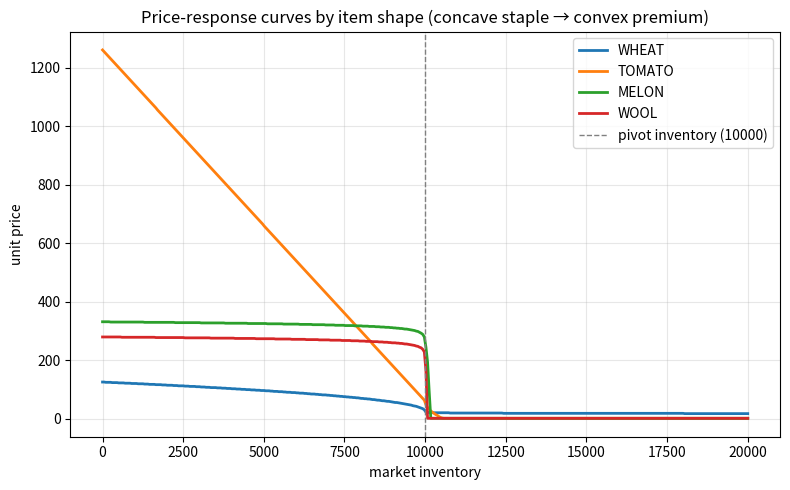

The script that saved this image:
"""GiovanniCR episode 91533875 player 0: distilled trajectory with the tested c17/c27 controller."""
import base64
import copy
import json
import zlib

_TRACE = json.loads(zlib.decompress(base64.b85decode(
    'c-rk<O>bODj{Gk=*TGdKf9*|e*Nlx(w+vaH!fZomG_W&RU@?2>-P>aR``VJ~>oFJ%lKCXt-KSQ|rC0efnVDoT82tJF&i?W1Z~y%JZ)gAZ^Vx@sj~~x&7ia(Z>wo{p|9t+%=O6$1>u>+{_y7I;^Ur7R-d}G%|116Bhfja|<>IIJKVDp(EzaItZO;}<^XrfAHk%J;i}T$-eB5l_e*X3L-R9!vZ1H^Z>mN6lS3e#7`os0r+fQ$9j{o5HUyGBsc>m@vpFSLY|Neb`KHF|S-rNmz|HH#OAN|>We8;cveaFKfPQT@+tLvM0cMm=MWWVR(PwDqO3{!pf51-y&zWwF%|K5E1vLNKalTYfSzr1*}*-sLkqK8j@S%s75fBuJ`ZuTqde9xbbje>p6=?72N`r>AD?LGg^MKD44AHegndxPDV9zFNrLu_6qn+!efF!aLG+Alaf4w${Zp!T`@r}+~iFQk3^$E!~d6AtDhTtI)G4~A!_qq2TSqx0vXwSN0k%g#e*{ger5te-S5m37?xEtrn`7pOh%U~ki3)t+akcZfBx*Kb+F?jf6tfkvRr#$X$`{~_@><mZIfL1<}jt}ZV(Z*G41)8_i-{pI_AzZ<5#Pg1vk;o3sOAP?Bxa;brWZw&_;%uaIHyS+PdfhwE7eqj9ZCx86OSM(>RXX3}r<(JUyXs6sqWH<seG1`mURQ$B}LgJIhcmHjiwWu9sCLTJS8u-G?+vHg@d5_NRaJUpJ0|n<l9J?|?|1QB}jQ`wBQ+UYl{DZ;M1STKPQe}Wse?MgeM^RJZtL+3AhH#i*GXi;j!Lm6M91f60mW89#Oi|$(`x&x-tIiO3D4wA5ZSi~g+v-(!a_60*n9IqpKi*tlY=78XU;piFu`XVQlOKj(ileT_r@1J*SLQA}JzA;mn@FM90sxieD^<TY?BMLNhG(Q5R!y(p);$5@K6(+4cmV@@W@iX2BEmZ3SW@wj4(3sM-eF)a{yoUe^jr_k39<gd1QTpsw)Ws~0jT02C!kyB>igp%V;<7;3tAB`ITNSp(m(G0QQ>lL@X3g<IA#++7eh2Bkp5!57uSC+Twq`_$u&_19TF}McqmAuRf6Pch%F80;egl7`6(7b54rcFlV1GrX&iyu>~}tg*YX`mc)q`tl?Blwa+?m7S4m2RRo?mgzq)rP_sctHxEAI+<R(4(Kkw0%>XFj)`d?+7g9hY)e1tdzi^J1L@i?B^ML-eeBlru19p*a@@v-eO!iFLOz9p)Y9UsCT8z7oy^&PCQaJVn`SJM3ty-hTI><C!LK}8+`=}v^=EGIBFJMi}XpZgc#{8L)NGuTr$Bj616wIBQKzEVtKoyQauUmbkS*X0`=$0IR-G6N2g2`7CRVu(kRzy1>02ZjJKSYy=0gTQk*{?Xx_AV;R|1?UN+N0|C;W!{+|lW;xkW3VBF4|;oj^&zkW;$9sB$*Zf&hm#td;OkxV_xbjEdltKP7HmLYO`_1%$Q<<UiJ5~#cS(5=x_{2z*z_lpkmc}LgNjW&iv%s(i)BEqNy0#ttJ0>73XuRV?GZEJCGh2L&n)StQ7X(*_{^#Zg53S_8e5{4Mv)UZYqCpU>x9Z~+GhbXRC0!A0DPnVG%L)5zE>qi3>m2o5rOJ9-~E`&rv&bwGds>}*dxDUUDLy#&cFh*Ejo@`U|y$}1v*r6<eOTYL82CK&6qt6<{0n33N4LnJ45-V2s*W2=`B<%Isx_^d>^#vjp`o&7L~DCU;@7LoN##*5;8zPBe;=;7j+nxBv`fc4o%|#I+Z;VC(a=@44d@V$b(wplyjd7j4~;dAPBB~@MLv}JCZP6SW$bjYtUo&4)+cjK76R~jWOR3`S|GLog6gS7vS5)Yovn1GNgDhTVC2NKAjgMK2BgC0-2Fv(*lPoBU8#epfY#_abUTC$Z<fmas#TB?(<5a%;CPabJVG*b-wQS{N7Kj?(wf~2UO>(;Zr7%R4T}D2xMKTSpuLCM_w=%5c05UM#1A9GfGHjn%OvnsK+>U0&7j8JXp7J>J|;k9vp5xXBIN$c?x3{xW;ZYocpd|6&-Ku#H1D09Ps~v%X;`WGxu)n92*bIPlP_?elb`*Y2pjf77owZ(1<{2=br{N!p+o#l9S3OKe|}QemWF;s-8|@_QBp7Le!kz(2IZ%+i{VZ2oFPq8tySp&JA|KeMO<MU-U#S{_@$8kN@NQ%fEcV{EgSYY^P0H9{tL3c(_N;!hy)S7w~e)J;#iZjAts403>gCCSI#b9YABW7h7da>#W;|fU4*s9KdNQa6_V)FFvp<6q1SAlEb@>c;+c5f-}$NWmL>TUB-h!7tE!R)BvUt#s?s&Q7L{Uyzej*7DM)C%eY*S&}dt4x&IE}sS$e|uu<3)pco=DL9-5nis5-M9GIXXYb9lDY{CIl&WX9$7CK9!$7Ad4sXdw>jvvj!pK(NFX!bL3<;nL?lx=1z1zQAaH}ie%+$n`wzKAihUO35w1A}pJh%wtF3?YzBWykvg5;*hp0Li9mK?a3=Xb4Z=k-XBrF&MnhAn%q1*rRCc`XPjJkoEq1+_h0?yM1RH*7<epj<>k&#mv@evQoo`;ie+KsepHo6BA##7d8T6X{xPn5$7XeZf#vy?k^vLf)^0bcl$cP^>j*h0MV*~HLI?H-4bB*P==oLFqjFq2Gae3D-@m#z&}PWOV?*I6BUVO_)dU$jr?jqesvg6nHXcT$V5OAZx%wpIT+4EO$v;NoO-8CT%z*ezr4V1&1=Guc;Rv+6w)M6d3UHeA~8#5#<JzN*%i?8AZ84v7$qsl079N#ei5Q9N<5tm>52V=Zwrwv8A$|3>3);=*aUv1XhR&Y<tx41Vg}16$;Qbi!9+1vK%A+jwMK_B_kmnm#__-18v$S4$`LML**?=bc&`9q)6k5hq+rt!wHu9gS7O(rELyM<;7x9mGEa1Wyb!!0`%ZPs6g`PThC2Nk2?5J-My9+*xMG=0K<EEcDzk5H36{cRAb<CKf)OQ`j|uf@;NM8RPNXP9ypDn<T50HcgNDklr5vKuMBmU*GWc6|WOD;+QS~PP6&PB8Zm{w@5rl09R>g4SNh$nNm=|SKPv9-O>#m2c2Rk?k@V^2AKc&>i>Z0WuA7;09ZF6Re_8PFOqU35w6PA{E5p2|!iYqKaGYiL^d?L+JVLh|ejrWm=b;R4<4(#yPyXrh!IzU<Y<ld^yP>6Tsb_1i#^rU?vRKOE;!FJY?2SO=V$>1#xF^>*41Ev!x7PkRvvG6)yPZ`oZB5u<dCU%kxVpVh=jkUo-_@^DjS2_`x9>2QnC_q2^#v<N`<wBIH^TN<;f%6aYfJh{ghsgGCkC%Am{>xGip<mr90+)n?&%+Ko4KDd*R4GA{Rx8kQ9=*OmVdg$n(2o`pWaKobfM?Oi(2f<`O$0{JVcY-R=|<ENNpQzi>z2JbymH`~mP>^b1ev~)@Jc*?L~Gn@ospmc^C)1PB+Qo380d`Ik0<0(KoXNs67?y<yo^k5Ti@=s^ua>)53!0&Z#iOjn7jp|C?21W6&)hG0&@bhvZl3OH8wcq*e}u4+7Mn#=FH=HR71(4t9j~$xYtBaii|{n&La8_k#=#khIu?EBx3fzH@!DVqEbmg%B5&zg$r8)03*4iw#Z*D^}Vcwtqaa*442W$Qx~IXe-I=&eqRrA?g;e0HudQ1P6)m_76N{#L|J`{l_qmEU+UM@Zyh<0bbWnK`AGfg@zcv+N0Ek>ZX?jc=p1o3*QR#jXjoYaB1n2hOkk@5)WZ@K$Woov%$R&Cd%=d0k%ZPj%5YBy3570<6<R|W#G-7TOSGX##Y1JGO@i{8$*_V^c<%zO(tf6KO7j|ZbQafAtGU7-Y9NH@PpSU})iu=?sn<QGgkDrUA(Vyr%IU4&VFSOxE!kM%TCMbJh>Y1cmg{`lZycG%w0dBsfa^5cI{%6SD!F2RzQ_th>y3hZKYKZ*-H-ct;06T+g9+$dXyLL2i6WW0^;8{R?4TL1s~38$`wf7L<?!3Mwz|f~<m$`Ge=Y5d<6876ExE|%_7jt&Y!Ft}src8Ap`2!SMjVzA0g0d*QyVjC5aR*;e$D}88g=d0Oo)dVejA<IID;?Gw<Hrg89x=g2Z+BPP@M5-jecSPjHPkd;?=1hO!+6=v*43t?=)mS#mEwecna3y4e!+DUB}LAN<9!!iaimeRHVU3(EjEC`LQ9(DTJknbS&={TlvhnpVdJUVWBAPSuFHzO<=FScP_XgS6Q45eqRAS>qa>I`upJY&d1q}^NH(HS*yd*O;@*S)Z7tjY>l{_rX8I)e6EmJ)@lZ^Se88u5_@xm>8ZLfo*>PKPKu<nbX%7S5gW6b+&P){BG5~#8N>Rvv&*by;9N81#9{|2<wnZ8j*H+(SV1PMA=4uRI_rMwp<8Z$S!CZT%*UVrA0Q_ggo(+~k<27j7X#;I6a7VcNUDyO&}g&RGoDhDv3wmGOy8>MMA1aL#`?rro7++kGCVJPAsgO=i514(`@c4q1Q^^5jIw2>)QzN}e6DbK6RwF0pLJS)rQ|K#Tnj6Uht{-est)Z9h;W|0fR6A$U&VY+#yU1pw@tUSl&Gw2ORQXhwpNa3UzCE^<IL^y9E8Nr3{m#gx0uaM>aQP1q>qpY9>cMPk?`96mr&px{?&7#18%|5h{E~Q(dXY|HR13~GCIL%6F`EmA!V)g=;9ey_BNIFNA=WpLMBr$v(?goyr3=)4ij$QF&908<pb(qltdidfQ%%}NvsCFS5}F~6Fdp^7pYUWkWrzL0m@wB=%!#t?c#x`(3>`VVCR8QELV&F9kpONPmgWV-Dr$jQPIhfstM5!&Gw;49CckFh9bgZ!E@L*q1WyW5%<gjD1?Hn%0VP^9kZU91X_!9pw-N?lel0|02s%U3$81jpFsIp!{{kO=jE8BfS@MjJW^Dcv_80Yw*X@i+4MQC2oeJVJo>beF)1*z{RP<$CIh)uI#;_nrC^mLb+cI1ZMS+d2{P=nQt|l34&Ve60xU3v%_1~kX)=RS)$@l2F46IwRSzdZ=68tPYAFhtkLhpz#H!_}a{Nfi9N=l+WI_33)<1Lv&gDXgL3O{`9^77lQ!M{g)Tx4~X1jShU1y+nBybD2y^Q~|Bu_4A^pI+fLY?Rk(F0vi3Yk)`-5sDJyIvlpNRjH|$1>0@B_hz6y2133l9Ga9O3eBM5si@)*a;)j)W-H2kMyD97?2`wmC0fbzK;O%9`+?_iORa6Oof7kgc2x%?+llUTpI8NV}yj6dZ16q$T>638Syg`W?q~s>xc4s9}Ldh2;eBX91yKXyjXHpPSB9_24sVgS!KS1#HOx@->?x={X1WOU6JN1&LOK?kfqo&JTN;L2r(!;4*vO&<?*`B@>p4F&1=j1SbrZRj}v9`kMA~{4@{eU_0-zr2r_f28x^f@NY(D}&9<8{6pN+=R~A_wP6)9+Ku&O+@KcL~kM*F?2)vLiM4rn=REQwOy446O6$?R2nZ;}m09<IGMAp1f(a^pCj>a*oQqI-RcO(e%-2(Du0l*`VJHpSw+hVv1SU6R7Yo`7IJaS0MJSMY+L-ZlB*$crwKTS$4u^8W;ig#N$lcgg=N!LC|M>XhE8tP?wPK8~>mQT=C7ivS=NCrY!G_`!R&qmbFYq(1YYG9x*aAP}l_0lXunFQe^K)mRF&Ar&b9L^BHxHjYFcF}kRMSq;N{|IHv2MwL}yHh&q^-+&OZ=wYC&=izD_XQrpYezF4Dm;|mk`yZ~JuSq0O?j6ra6G6dfmnu?&v53zY5;S<*CH$x(9q-7EkkjtVse@GIXbN?NKs0mVn#j#fMn97Uun2cDX&jEyk=D|fak{kVm5k&uFi+nY}eJ8LMXh-zt5t8#m7RGj9w2!Gy+gWy_*%Kez~aoD3#SX5U&zLF$IkJ8n(nEIe~+<DceZkU#;3a3|Yw}=ab>SCSahd6tW$t(qgXN9?r4~brJZaRMv$z#kPYEPdy@~$+5QG-Y<2DO0~$!m7LK6KT=}XpM9VcMBIiz7${$yS<ySK+>_))CTA1v{=3a=0R~`clebY&WwAq_P)Agipq18NcWY=_P{6aQtxJ%3Epps|`z+0ra=&MmM*z#irnfZ3CuLt!i@@&E)V8LLRusg2&^`c1JanIE;Rx%_XrZeL%`A!tL+iK1uAJ)V==L&F<Hpnv_Yj*R_0r}MJu}!A6p&ed(^W7{0h#mXvjSp+TZwS=>v>TxW{wPNzV`?Vc38^1(y7`qHWQuFwc9V>^kPJvf*y~PxbMIjRXT-7JQ(`PS(Rk;!pk^Ky=k>Nj^>ES(j89l&E?fkKt*h;&;<iuEX}6Ue5Ro?Go+?F-l9-Nk@nfBFcebjCh5|E5Zgj(OqW23=p4_vK=wNy1k595R96BD{OXYIG&2ZngLrNaYrGVC>9VUV#`{9V5K0OACsiyUmuO|<U(Vho3Awm2o-tXHsKI2o6}A36zK|x#`H5fzJBmiXkpo8%!8q^|)EpJOqS5^+C%B}P3&)hD{o>~=m9xfEg5%y&M->B_wMniXm6w(4M}zm7j)W8VJan1Y)dqRnq)cBNfdGq5(ox~ZnHNUJi=Dx`fePhoKnhs7as@TMK>LY@p&0>vCJ2p8rvOvSJq#>bx6LOyxek0lT+4#&IXJRVj>sB`@6Ra9Z=>%KNNhq19i=GS!w=Ka&TkWMM~H}_kUae4$p-|1Bg8WY?`e;TPIu!I=H3Z%dIEdy9dm<w-ovB6cbV*JMdh2T?E~Eoo*wzeQ5M=ft_BsF99IZ%(077^=g=J#we$erWrq<rf`=Ftg;4^VMspjkrNsMDrEt{+7mkR0o5WrkC&uJgs7B75=m&a2NyFP>5%NgL(u@FRO;5T-!GtFUZTh8GGVYj0yZ?&)bQ<02lpbIqk;l&Z51-y&zWwF%&35zYVQKfY(r$Mc>DW-3*I-iUo6Y{>$tb=KX=>e8#==5W8SyWt#)x7n^1-Rp3Q_h{w5I}Ki(wsR4~Fs7gFAgRc5C&##T$?I_P?}@Y!>!At1;;h6Zm|~X{3I)Exx#X6dHHlc=rMzl<-;D8p|wtv8~Yc5Su(o=2K8ckiwT5y7%h+nRf<65gCt`HP&iqWq~4S+C{J=mnbDaXj{GnQ|FmpvKAfjR1#m*tLFmyth%8<y0eC-_lk^qW}K{rdxkW08dTMZ9Dh@KPXM&h17ssL9!x9B1UhO4IwDsnknM^Yd$eX$iq#Q*C3OM>V@j!mbt#7Ku4WTCN1OG2Te|fNT10z-!F{uM+Z=t@*W+tuHSA^x-H!&P-a*d!aU*K$c*Z9QiwzOgDUkB&$dBqcYcVN+a`Z4%Rw1KB&y9&!tQch-gOpc9xF2iKJd;hCLK{sSb+{cvCJ2e0g627-0<T^<o#@J*DhZESd4nsz6^37wi`I{lIw~v*g6j|}4VH-Bu6#&<yObsE11r`?l)2?d0lA=GPGZGb4+yQA-!RgmgO_!MRN3W;8!yq9O|3~r9IamAF^@hSekSFNmFP}UrZK1@iCPErB)=tDNq-L}$(!N8R5g217_N5vuUc_eaUYN;hOSgIE|kVlu(IKU5X1WAs$W28<ND?5cTy}E#P#RJxc+&SC*wbj=v1;?(-3vldNl0^D{S<GK!cngA{RJPk_?}ZC+PU4U=32h6I?kFu`;F#G4}>CZ^;Eop@uLcbV|&qtX5(#Nn#Jxg2u}FDGA(a=TnK-5pkW=YNM<b&(ND)X}l~dvoOiFNRYux=tS$c8Us+I+-*YhLSYI+zmnAdQtt~}#6T19k<PDQpJQ!(=<bs<pRSBjj8A3T-cL+^{Qk_cCWAJW0)KCz6|uD&q!}h2+B=qk7|J*x;hEf-l7R2G%H>4Jf5qbc0Q7UMA=eW?L%3+?j-b*_r8QPh6Pe}005BOdvqTn#zUoH@(_f=45fkOFswk=bp>{?Pb3^BV$hr@ZZ<=iL4!z-4Cut(k7q(<4>v{q92Cww2U`pgzj}W+2c|CX;`^F|{Dq@|42t^gTHa?+;hAy^-vNC?wE;B?ki9i^B(DdJ8a^fpTdVjfW!-FScVs4+p`w@H}jSBPppJfpzT+<4&wIG?#n;UxNXQ}H@)T)mKV1pAfKQalIq-Q;I1BF&WMbAlKc;`4m=+jX;wScE)x_}i}L7u+XRF%Egm@sl6sQhoCU!lYqaqTdT&{zQg(WBFYK#>@glVcakcl63MpO54pX6cy*fp~(#l0m}6aIn;oUMeLiz(i%;Wk>)|_7tqb<tDOBpyDI!C*(iS8X8-frk!P@TBWk44*rgmdUW_|XagW@B~K`BMj%<XQJNY~D%{Qi(_UE;UEoqLZ~={tjuj3#6+GlG2=^E32ZAaR8S99dsG`ofD?rqAPMAEKh)%#c$J{EtIxODsnpB?ByM>|6{!$5cvyfbETffW9DX4Iu!UK}n6pXN6IKlfmr2!kD!nAhR7g7c0C3XNjp%~qknqDYvTZ8BW;WbSJk|kg`laHZDTIa~Xs!lu3)f*|EJL?EKIj&!RXZlJt1c)=m&RYsfYfS)&0q>);-XiTw8|xrFp_cMdeSlvlfr|m>B7v*h0!yX%7xX&om2SC;$7)2$90fHiE0o3s?q{aJgmW)x{-5eoZ`;f&NvAl`nMliL=HwA#V007(im8Z_(xWCU&9dKW{Z7QHVA9^5-kU{fd8zjsjXKL5Np(js#k+K?2URPt41&@FBVr{eKM$iAD5ZjW9TnTnJ*}iz!mv|u$N>hO9%d*Df|J*1H!A``3e$#X2ox|&zA9*E2S63zUG+55#<b=qqu~TZONywK!-ECV*L@PGbtR5es>5V2-Ut$WT^G-@VX+Jp`0pmLI31FKL*7Zdrlab?@G(RR?H;kVPvAGX+CNI&-=btdIWE!eCRt+XpKn^`XF73ns{gba1PZFyrG|M@EbK!$TvwR6`=eZYI26I90b{%KQs!0t*~DtKpmc<`e2q@wp~^oj0~)$DDe`<@_=k(*B*dC|&3z?QW!kB{+Kq~SwdAfNBlf+cN|!#pcn0iBbQj(h1T0z0J)5(Plb^yU7sFd$BF;_<<zV@69~&q#i~{71(muSCWK3eiF#XFKv+Q!p8?uz`5Vl~<<3lHpy8GsCl#mnaB2^o?POREXE;9rc9h4O4kRr3A(au3(YSd~_!2Jr~fm{YELq%t$V?qUTI*doX4Bdth35l<uBunKAtTId!1+=txD%qBkDwz@YJ%=Q#^iT<$4RwP_4Sg#1<$zx}3`Ap5YMOFGORFfyaz)R)S|_Pc>D$LGW+A75s=z!og>e8vIYf<PtR<|qrppb@$k0;>a@1ge{^;k3=xCt|g;P|5K%+!Qb45r>ofbwhe!#F^Q3`5RZ&S?006P8T^gxpmzvy!H6M$NGIz3036RJuTB5D|AD3hGvr=XO)-47`gk_wk9ux{Gmkj{9~Yg5`YHEc0Zqv9nyl2TXC6ln{0jR`rVge$C=q`7?7>RFduCf$)ELPs1^`q5=-L=wX*c`Nf2j8=SLD=DIrRxDfe4KymjaeI-_*p?UXv+3UxF~S5wL5ytjg3D)_DA&n@BN_%1*HEbo;mE>TBt!I232XJ624vkKG-#<OSY1hO6l76cFch`jI2c~NWsz6{vI`WS3uPfT@IKy*FP|*v7V2f@sT2vDbD<uDg22bh{Uwb;sdj||wt?U*Zt}rs*ffw3GOSH$&Y+TvSCu3(V?3xu0v;Z$E>z{vsJ=0oG;l!^q^o~a$>1H1rNH{5RG5N)UT7lC3oJT~poGkGM0wtdi546jF*isaq7r?F_3q5?OSm5uKD^%~P)k$wumQ&SR*#^#Af3rJOaqO(1kuq50sk4^GP;sMQk20+c5!J2Hp#kf3TGY>*~Q%QqiCDC4N4_Orj!t5MmYdLlhQ(8#1!>6;;A2zC3Z#{(cFW&J}IVM-)2U>`Iu-q8pV{YNmS)4InlcWwAf*p!Nj3elzuHt4v~nIhEXhH96lYDO!)ZOC`9K|1dcf)FTLEejex6qm|pD56j_+wt|nT@zZ>GYjMc<B;%>ve6iyljowQGje^I0c!BBItMl13CcpYfdcQ`Y`z1@TSl=lo+?n<;;B7w={)S0Gq9IU-$eq4QkAtt};m7hYcRP7O{rH;`CZtt6|To<6%|5l)Zu&_B?L?!E3Lo1>nD;RI7KdMRspeZ<EycGDWMpGdK7V0;IfKYX4^g5LLG0;KwXN_Lf181rTAMe9Gpp+I(p;oNtCn+Y%>o0B-H5kmV-oFYg1~`4;aHKDdNBjbeeHCY!ncu%36bNl|wY9#m{c}05Y(pwDJo1CJC}rG1fv%F!8QYt4SU&RhU$_4c1h+3N'
)).decode("utf-8"))

_SELLABLE = ("STRAWBERRY", "MELON", "MILK", "WOOL", "EGG", "TOMATO", "CARROT", "WHEAT", "FERTILIZER")

_FRONT_RUN_HORIZON = 1
_FRONT_RUN_ITEMS = ("MELON", "STRAWBERRY", "MILK", "WOOL")
_BASE_PRICE = {"MELON": 250, "STRAWBERRY": 120, "MILK": 160, "WOOL": 200}
_GLUT_WEIGHT = {"MELON": 3.5, "STRAWBERRY": 2.0, "MILK": 2.0, "WOOL": 3.2}
_LAST_STEP = -1
_CLONE_CONFIDENCE = 0

def _public_signature(farm):
    """Compact public fingerprint for detecting a mirrored build."""
    counts = {item: 0 for item in (
        "COW", "SHEEP", "GOOSE", "WHEAT", "CARROT", "TOMATO",
        "STRAWBERRY", "MELON", "PASTURE", "COOP", "WEED",
    )}
    for row in farm.get("tiles", []) or []:
        for tile in row or []:
            if not isinstance(tile, dict):
                continue
            for key in ("animal", "crop", "kind"):
                value = tile.get(key)
                if value in counts:
                    counts[value] += 1
                    break
    positions = [farm.get("farmer", [0, 0]), *(farm.get("hands", []) or [])]
    return (
        len(farm.get("hands", []) or []),
        tuple(sorted(farm.get("unlocked_quadrants", []) or [])),
        tuple(sorted(tuple(position) for position in positions)),
        tuple(counts[item] for item in sorted(counts)),
    )


def _signature_distance(left, right):
    distance = abs(left[0] - right[0])
    distance += 3 * abs(len(left[1]) - len(right[1]))
    distance += sum(abs(a - b) for a, b in zip(left[3], right[3]))
    if left[2] != right[2]:
        distance += 2
    return distance


def _update_clone_profile(obs, step):
    global _CLONE_CONFIDENCE
    if step not in (4, 24) and not (step >= 48 and step % 24 == 0):
        return
    farms = obs.get("farms", []) or []
    if len(farms) < 2:
        return
    player = int(obs.get("player", 0) or 0)
    distance = _signature_distance(
        _public_signature(farms[player]),
        _public_signature(farms[1 - player]),
    )
    if distance <= 1:
        _CLONE_CONFIDENCE = min(8, _CLONE_CONFIDENCE + 1)
    elif distance <= 4:
        _CLONE_CONFIDENCE = max(0, _CLONE_CONFIDENCE - 1)
    else:
        _CLONE_CONFIDENCE = max(0, _CLONE_CONFIDENCE - 3)

def _front_run(action, obs, step):
    """Sell one premium line immediately before a clone's expected glut."""
    if _CLONE_CONFIDENCE < 2 or _FRONT_RUN_HORIZON <= 0:
        return
    orders = list(action.get("market", []) or [])
    if len(orders) >= 10:
        return
    already = {}
    for order in orders:
        if isinstance(order, list) and len(order) >= 3 and order[0] == "SELL":
            already[order[1]] = already.get(order[1], 0) + max(0, int(order[2] or 0))
    planned = {}
    end = min(len(_TRACE), step + _FRONT_RUN_HORIZON + 1)
    for future_step in range(step + 1, end):
        distance = future_step - step
        for order in _TRACE[future_step].get("market", []) or []:
            if not (
                isinstance(order, list) and len(order) >= 3
                and order[0] == "SELL" and order[1] in _FRONT_RUN_ITEMS
            ):
                continue
            item = order[1]
            quantity = max(0, int(order[2] or 0))
            if item not in planned:
                planned[item] = [distance, quantity]
            else:
                planned[item][1] += quantity
    shed = (obs.get("private") or {}).get("shed") or {}
    prices = ((obs.get("market") or {}).get("prices") or {})
    choices = []
    for item, (distance, quantity) in planned.items():
        available = max(0, int(shed.get(item, 0) or 0) - already.get(item, 0))
        quantity = min(available, quantity)
        if quantity <= 0:
            continue
        price = float(prices.get(item, _BASE_PRICE[item]) or 0)
        priority = (
            price * quantity * _GLUT_WEIGHT[item]
            + (_FRONT_RUN_HORIZON + 1 - distance) * _BASE_PRICE[item]
        )
        choices.append((priority, item, quantity))
    if choices:
        _, item, quantity = max(choices)
        orders.append(["SELL", item, quantity])
        action["market"] = orders[:10]

def _terminal_liquidation(action, obs, step):
    """Replay-derived safety net: leave no sellable shed inventory at season end."""
    if step < 680:
        return
    shed = (obs.get("private") or {}).get("shed") or {}
    market = action.setdefault("market", [])
    already = {
        order[1]
        for order in market
        if isinstance(order, list) and len(order) >= 2 and order[0] == "SELL"
    }
    for item in _SELLABLE:
        qty = int(shed.get(item, 0) or 0)
        if qty > 0 and item not in already and len(market) < 10:
            market.append(["SELL", item, qty])


def _shed_access(size):
    half = size // 2
    return [(half - 1, half - 1), (half, half - 1), (half - 1, half), (half, half)]


def _move_toward(pos, target, tiles):
    x, y = pos
    tx, ty = target
    choices = []
    if tx < x:
        choices.append(("WEST", (x - 1, y)))
    if tx > x:
        choices.append(("EAST", (x + 1, y)))
    if ty < y:
        choices.append(("NORTH", (x, y - 1)))
    if ty > y:
        choices.append(("SOUTH", (x, y + 1)))
    size = len(tiles)
    for op, (nx, ny) in choices:
        if 0 <= nx < size and 0 <= ny < size and tiles[ny][nx] != "LOCKED":
            return [op]
    return ["PASS"]


def _terminal_action(obs):
    """Observation-driven final-eight-turn harvest/drop/sell controller."""
    player = int(obs.get("player", 0) or 0)
    farm = (obs.get("farms") or [])[player]
    private = obs.get("private") or {}
    tiles = farm.get("tiles") or []
    size = len(tiles)
    positions = [farm.get("farmer", [0, 0]), *(farm.get("hands") or [])]
    inventories = list(private.get("inventories") or [])
    inventories.extend({} for _ in range(len(positions) - len(inventories)))
    sheds = set(_shed_access(size))

    available = {
        (x, y)
        for y, row in enumerate(tiles)
        for x, tile in enumerate(row)
        if isinstance(tile, dict) and int(tile.get("yield_units", 0) or 0) > 0
    }
    actions = []
    pending = {}
    for pos_raw, inventory in zip(positions, inventories):
        pos = tuple(pos_raw)
        inventory = inventory or {}
        load = sum(max(0, int(v or 0)) for v in inventory.values())
        x, y = pos
        tile = tiles[y][x] if 0 <= y < size and 0 <= x < size else None
        if load > 0 and pos in sheds:
            action = ["DROP"]
            for item, count in inventory.items():
                if item in _SELLABLE:
                    pending[item] = pending.get(item, 0) + max(0, int(count or 0))
        elif isinstance(tile, dict) and int(tile.get("yield_units", 0) or 0) > 0:
            action = ["HARVEST"]
            available.discard(pos)
        elif load > 0:
            target = min(sheds, key=lambda q: abs(q[0] - x) + abs(q[1] - y))
            action = _move_toward(pos, target, tiles)
        elif available:
            target = min(available, key=lambda q: (abs(q[0] - x) + abs(q[1] - y), q[1], q[0]))
            available.discard(target)
            action = _move_toward(pos, target, tiles)
        elif isinstance(tile, dict) and tile.get("fertilizer_available", False):
            action = ["COLLECT_FERTILIZER"]
        else:
            action = ["PASS"]
        actions.append(action)

    shed = dict(private.get("shed") or {})
    for item, count in pending.items():
        shed[item] = int(shed.get(item, 0) or 0) + count
    prices = ((obs.get("market") or {}).get("prices") or {})
    sells = [
        (int(shed.get(item, 0) or 0) * int(prices.get(item, 1) or 1), item, int(shed.get(item, 0) or 0))
        for item in _SELLABLE
    ]
    sells = [row for row in sells if row[2] > 0]
    sells.sort(reverse=True)
    market = [["SELL", item, qty] for _, item, qty in sells[:10]]
    if int(obs.get("hour", 0) or 0) <= 1:
        already = int(farm.get("hires_today", 0) or 0)
        for _ in range(min(10 - len(market), max(0, 8 - already))):
            market.append(["HIRE"])
    return {"farmer": actions[0], "hands": actions[1:], "market": market[:10]}

def _base_agent(obs, config=None):
    global _LAST_STEP, _CLONE_CONFIDENCE
    step = min(int(obs.get("step", 0) or 0), len(_TRACE) - 1)
    if step == 0 or step <= _LAST_STEP:
        _CLONE_CONFIDENCE = 0
    _LAST_STEP = step
    _update_clone_profile(obs, step)
    if step >= 717:
        return _terminal_action(obs)
    action = copy.deepcopy(_TRACE[step])
    _front_run(action, obs, step)
    _terminal_liquidation(action, obs, step)
    return action

# ===========================================================================
# Market-controller overlay
# ===========================================================================
import math as _math

# Per-step remaining sell volume of this field plan, measured over c27 self-play.
_SUPPLY = json.loads(zlib.decompress(base64.b85decode(
    'c%1Fr%Wm5+5Cza*39{~j!?(Ii3pWj#)PQRsXp4SH(SNTlZOK$D%hrRG91k$}ECK|GWl5pP5&z!5eqB9m??2xC_S${8>%g|40o8~KRn)i|T_c-Ng)B~CGN496wl}hgs1QXm@KJ@zO8JSLEoMTcp!~L+F{jWC^e|LF)=(2sf$PIb3(SlNzsDBEF#JfoWe(t$Yj9w9c;Cbw<7UNFSXW_+8eK!jXnZ0v6}ZhU25LvUVmLTB{V)npQt&Tu2T?{8u6>1DeP;Bfh-txjrG(rgadmg#C&QQ5mb7*zObT%PjIEHq#)0xwmcrH0IS6;r%ds_7fjeO<R-XVDHtFe5b{U9c@TIh4Qa~f2^712`IfKEUA#@B*lD={N5Gf8RziqLrKOgSyKR;|X>+lpP>YsCQadB~Rad9Oo3_rH(mxt||haX&ATwGjSTv-akk00C3!|SKjX7dw65Q*tshG7_nVVGkyprl}RZvx~bgg>YpF-fdKOSG4qgU%8bqxwVs6t+gzh!`qtez1P$MN(W?6824OUyMG5Y$A?9(^>?+g>mRks6oAK>ZeGxbZYtsodn6F-$d?$<E};~EL)F^?O7_S=&9^w^}PO$2eRE-I>Ru`&4T`{s6B{cFwQ{YZl6U*zQ14uWyS3#%h2Z*@^*MPQP3v8n8;y4cWAPRbdmZHJgFv)oG)UwHJsJsBlnMRadB~RadBm-FjM*T{4I2j>|PvW80OtT4e<Ic^F9%mLxt<aObni{eUSnSOm>`25B5IDhw)1T#~HJ2gbkb)it^`?XCZfm;OhyiIuT((rx*gdOtM5Af}2MpCW=~4u!#b8dq^Fe(W!z<VQjEXR6G?ub;2p#H~XpMB5DU|K3=`9*UzC3<m5IO40GEoV6^e>(Kih?vsxDB>cI}F?O-s7>4zgO*m=mOMPEO7fFHFt)1`zxoKzFEYZV<Sf2W`*g3~vl6)Si2btbe1*(mA?61N3mCrB|}<jgtQPJ>6GFRRV=>G|o`Y7^F*FlVr6C;{`%5t~lbSY!)lcb=RE!hfF_mzI-r-D(o354i67ZQuEZwrOsCA(S1oU{8hVL>-fNRvtUO?m%zt9OxwICh{0%a-kZ?nHV;0J{oL}oHQfG!C2wLe($Yu`<RKME{uGWj?HT?+Td1C5YbH5F*r?^*4GKtKIO3v+vWF6XxHyrn;6*2-<p>3c(Rs!pD~m+;RUgj8S*-S*aeT2QB@B!|NaA0p<>w'
)).decode("utf-8"))

_I0 = 10000
_PRICE_FLOOR = 1
_MP = {
    "WHEAT": (25, 400, "sqrt", 0.80, "log", 0.20),
    "CARROT": (35, 450, "log", 0.20, "sqrt", 0.70),
    "TOMATO": (60, 200, "linear", 0.40, "sqrt", 0.60),
    "STRAWBERRY": (120, 100, "sqrt", 0.70, "linear", 1.60),
    "MELON": (250, 300, "log", 0.20, "sq", 3.60),
    "EGG": (50, 332, "linear", 0.40, "log", 0.20),
    "MILK": (160, 122, "sqrt", 0.60, "linear", 1.60),
    "WOOL": (200, 105, "log", 0.20, "sq", 3.20),
    "FERTILIZER": (100, 200, "linear", 0.40, "linear", 0.40),
}

_SHOP_DEMAND = {
    "BAKERY": ("EGG", "WHEAT"),
    "PIZZA_SHOP": ("MILK", "TOMATO", "WHEAT"),
    "BRUNCH_SPOT": ("EGG", "WHEAT", "STRAWBERRY"),
    "YARN_STORE": ("WOOL",),
    "ICE_CREAM_SHOP": ("STRAWBERRY", "MILK", "WHEAT"),
    "PET_CAFE": ("CARROT",),
    "SMOOTHIE_SHOP": ("STRAWBERRY", "MILK"),
    "FARMERS_MARKET": ("WHEAT", "CARROT", "TOMATO", "STRAWBERRY"),
}
_CENTER_ITEMS = tuple(k for k in _MP if k != "FERTILIZER")

# Products the controller owns, mapped to a reservation price expressed as a
# fraction of base price. Everything else keeps the tape's schedule untouched.
_RESERVE = {}
# Sort SELL orders by gross value so the most valuable sale takes the earliest
# slot; market slots resolve index by index across both players.
_SORT_SELLS = True
# Ranking key for slot placement: "gross", "unit" or "impact".
_SORT_KEY = 'impact'
# True places promoted sells ahead of buys/hires; False keeps the tape's layout.
_SELLS_FIRST = True
# Only these products may be promoted into early slots. Empty means all.
_PROMOTE = ('MELON', 'STRAWBERRY', 'MILK', 'WOOL')
# Extra slot priority for a product whose remaining supply outruns the town's
# remaining appetite. Such a product is a race, not a hold: its price will only
# fall, so the units sold before the opponent's are the only ones worth much.
# Ranking purely by current price gets this backwards — a already-crashed product
# looks unimportant precisely when beating the opponent to the floor matters most.
_RACE_WEIGHT = 0.0
# Products that may be promoted only from this step onward. Selling wheat early
# lowers the price an opponent pays for feed, which can rescue a cash-starved
# rival; deferring wheat promotion keeps that pressure on during the early game
# when starvation actually bites.
_PROMOTE_AFTER = {}
# Products promoted only while the opponent's public money is at least this much.
# A rival near insolvency is the one most helped by our extra supply, so we hold
# that pressure on until they are clearly solvent.
_PROMOTE_IF_OPP_MONEY = {}
# Products whose SELL orders jump ahead of every other order in the turn, rather
# than merely being reordered among the slots the tape already used for sells.
# Slot 0 is priced against an inventory neither player has touched yet, so this
# is what beats an opponent that front-loads its own contested sells. Never list
# WHEAT or FERTILIZER here: those are the only products an opponent can
# BUY_PRODUCT, and their buys lift the price a later slot would sell into.
_LIFT = ()
# Step at which to pre-empt the base's own end-of-game liquidation. 0 disables.
_EARLY_TERMINAL = 0
# Force selling once the shed reaches this load, protecting end-of-day drops.
_SHED_PRESSURE = 80
# Reservation decays linearly to zero across this window, spreading liquidation.
_RAMP_START = 576
_RAMP_END = 716

_SUPPLY_DRIVER = {
    "MILK": ("animal", "COW"),
    "WOOL": ("animal", "SHEEP"),
    "EGG": ("animal", "GOOSE"),
    "FERTILIZER": ("animal", None),
    "STRAWBERRY": ("crop", "STRAWBERRY"),
    "MELON": ("crop", "MELON"),
    "WHEAT": ("crop", "WHEAT"),
    "CARROT": ("crop", "CARROT"),
    "TOMATO": ("crop", "TOMATO"),
}

def _mshape(func, x):
    if func == "linear":
        return x
    if func == "sq":
        return x * x
    if func == "sqrt":
        return _math.sqrt(x)
    if func == "log10":
        return _math.log10(1.0 + x)
    return _math.log(1.0 + x)


def _mprice(item, inventory):
    """Exact port of the engine's market_price."""
    base, throughput, below_f, below_t, above_f, above_t = _MP[item]
    if inventory < _I0:
        amp = below_t * base / _mshape(below_f, throughput)
        value = base + amp * _mshape(below_f, _I0 - inventory)
    else:
        amp = above_t * base / _mshape(above_f, throughput)
        value = base - amp * _mshape(above_f, inventory - _I0)
    return max(_PRICE_FLOOR, int(round(value)))

def _remaining_drain(item, step, shops):
    """Units of `item` the town consumes between `step` and the season end.

    Shops fire on steps divisible by 4, the town center on steps divisible by 12
    with multipliers that step up on days 10 and 20. Still-locked shops are
    credited from the day they are expected to unlock (one new shop every three
    days), so late-game demand is not understated.
    """
    if item == "FERTILIZER":
        return 0.0  # neither the shops nor the town center consume fertilizer
    unlocked = set(shops or ())
    live = 0
    pending = []
    for name, products in _SHOP_DEMAND.items():
        if item not in products:
            continue
        weight = 2 if len(products) == 1 else 1
        if name in unlocked:
            live += weight
        else:
            pending.append(weight)
    n_locked = len(_SHOP_DEMAND) - len(unlocked)
    pending_total = sum(pending)
    is_center = item in _CENTER_ITEMS
    total = 0.0
    for s in range(step, 720):
        day = s // 24
        if s % 4 == 0:
            total += live
            if pending_total and n_locked > 0:
                expected = min(n_locked, max(0, day // 3 + 1 - len(unlocked)))
                total += pending_total * (expected / n_locked)
        if is_center and s % 12 == 0:
            total += 4 if day >= 20 else (2 if day >= 10 else 1)
    return total


def _count_driver(farm, kind, name):
    total = 0
    for row in farm.get("tiles") or []:
        for tile in row or []:
            if not isinstance(tile, dict):
                continue
            if kind == "animal":
                animal = tile.get("animal")
                if animal and (name is None or animal == name):
                    total += 1
            elif tile.get("kind") == "PLANT" and tile.get("crop") == name:
                total += 1
    return total


def _opponent_scale(obs, item):
    """Opponent's expected remaining supply of `item`, relative to ours."""
    driver = _SUPPLY_DRIVER.get(item)
    if driver is None:
        return 1.0
    farms = obs.get("farms") or []
    if len(farms) < 2:
        return 1.0
    me = int(obs.get("player", 0) or 0)
    kind, name = driver
    mine = _count_driver(farms[me], kind, name)
    theirs = _count_driver(farms[1 - me], kind, name)
    if mine <= 0:
        return 1.0 if theirs > 0 else 0.0
    return max(0.0, min(2.0, theirs / float(mine)))


def _reserve_price(item, step, obs, shops):
    """Reservation price for one unit of `item`.

    A fixed fraction of base price, decayed linearly to zero over the
    liquidation ramp, and scaled down when the town's remaining appetite cannot
    absorb the supply still to come: a structurally oversupplied product is a
    race to sell, not something to hold.
    """
    base = _MP[item][0]
    frac = _RESERVE[item]
    if step >= _RAMP_START:
        span = float(max(1, _RAMP_END - _RAMP_START))
        frac *= max(0.0, (_RAMP_END - step) / span)
    drain = _remaining_drain(item, step, shops)
    supply = float(_SUPPLY.get(item, [0] * 721)[min(step, 720)])
    ahead = supply * (1.0 + _opponent_scale(obs, item))
    if ahead > 0.0:
        frac *= min(1.0, drain / ahead)
    return base * frac

def _plan_sells(obs, step, slots, short_of_cash):
    """Choose SELL orders for the controlled products."""
    if slots <= 0:
        return []
    shed = (obs.get("private") or {}).get("shed") or {}
    inventory = ((obs.get("market") or {}).get("inventory") or {})
    shops = (obs.get("town") or {}).get("unlocked_shops") or []
    load = sum(max(0, int(v or 0)) for v in shed.values())
    forced = load >= _SHED_PRESSURE or short_of_cash > 0

    candidates = []
    for item in _RESERVE:
        held = int(shed.get(item, 0) or 0)
        if held <= 0:
            continue
        inv = int(inventory.get(item, _I0) or _I0)
        if forced:
            units = held
        else:
            reserve = _reserve_price(item, step, obs, shops)
            units = 0
            while units < held and _mprice(item, inv + units) >= reserve:
                units += 1
        if units > 0:
            candidates.append((_mprice(item, inv) * units, item, units))
    candidates.sort(reverse=True)
    return [["SELL", item, units] for _, item, units in candidates[:slots]]


def _cash_needed(orders, obs):
    """Coins this turn's buy orders require."""
    seeds = {"WHEAT": 10, "CARROT": 20, "TOMATO": 50, "STRAWBERRY": 100, "MELON": 80}
    animals = {"GOOSE": 300, "COW": 400, "SHEEP": 500}
    prices = ((obs.get("market") or {}).get("prices") or {})
    total = 0
    for order in orders:
        if not isinstance(order, list) or not order:
            continue
        op = order[0]
        if op == "BUY_SEED" and len(order) >= 3:
            total += seeds.get(order[1], 0) * int(order[2] or 0)
        elif op == "BUY_ANIMAL" and len(order) >= 3:
            total += animals.get(order[1], 0) * int(order[2] or 0)
        elif op == "BUY_PRODUCT" and len(order) >= 3:
            total += int(prices.get(order[1], 50) or 50) * int(order[2] or 0)
        elif op == "BUY_LAND":
            total += 4000
    return total


def _race_factor(item, step, obs):
    """1.0 when the town can absorb everything still coming, higher when not."""
    if _RACE_WEIGHT <= 0.0:
        return 1.0
    shops = (obs.get("town") or {}).get("unlocked_shops") or []
    drain = _remaining_drain(item, step, shops)
    supply = float(_SUPPLY.get(item, [0] * 721)[min(step, 720)])
    ahead = supply * (1.0 + _opponent_scale(obs, item))
    if ahead <= 0.0:
        return 1.0
    glut = max(0.0, 1.0 - drain / ahead)
    return 1.0 + _RACE_WEIGHT * glut


def _sell_priority(order, obs, step=0):
    """Rank a SELL order for slot placement; higher goes into an earlier slot.

    Market slots resolve index by index across both players, so an order in an
    earlier slot is priced before the opponent's matching order in a later slot.
    ``gross`` ranks by revenue at stake. ``impact`` ranks by how much revenue is
    actually lost by going second, which is the quantity times this order's own
    price impact — that promotes steep premium curves (wool, melon, milk) over
    large but nearly flat staple sales (wheat, egg).
    """
    if not (isinstance(order, list) and len(order) >= 3 and order[0] == "SELL"):
        return -1.0
    item = order[1]
    try:
        qty = int(order[2] or 0)
    except (TypeError, ValueError):
        return -1.0
    if qty <= 0 or item not in _MP:
        return -1.0
    inventory = ((obs.get("market") or {}).get("inventory") or {})
    inv = int(inventory.get(item, _I0) or _I0)
    unit = _mprice(item, inv)
    held = int(((obs.get("private") or {}).get("shed") or {}).get(item, 0) or 0)
    qty = min(qty, held) if held > 0 else qty
    race = _race_factor(item, step, obs)
    if _SORT_KEY == "unit":
        return float(unit) * race
    if _SORT_KEY == "impact":
        return float(qty) * float(unit - _mprice(item, inv + qty)) * race
    return float(unit) * float(qty) * race

def agent(obs, config=None):
    """c27 with its SELL layer partially replaced by the market controller."""
    action = _base_agent(obs, config)
    try:
        step = int(obs.get("step", 0) or 0)
        # Liquidate one step before the base's own terminal dump. Both dumps hit
        # a market that only falls, so whoever sells first takes the un-crashed
        # price; an opponent sharing this route dumps at its tape's step and gets
        # what is left. Nothing downstream needs the goods or the shed space.
        if _EARLY_TERMINAL and step == _EARLY_TERMINAL:
            shed = (obs.get("private") or {}).get("shed") or {}
            rows = []
            for item in _MP:
                held = int(shed.get(item, 0) or 0)
                if held > 0:
                    rows.append((_sell_priority(["SELL", item, held], obs, step), item, held))
            if rows:
                rows.sort(reverse=True)
                action["market"] = [["SELL", i, q] for _p, i, q in rows[:10]]
                return action
        if step >= 717:
            return action  # proven terminal controller; leave untouched
        orders = list(action.get("market") or [])
        keep = [
            order for order in orders
            if not (
                isinstance(order, list) and len(order) >= 2
                and order[0] == "SELL" and order[1] in _RESERVE
            )
        ]
        player = int(obs.get("player", 0) or 0)
        money = float(((obs.get("farms") or [{}])[player]).get("money", 0) or 0)
        short = max(0.0, _cash_needed(keep, obs) - money)
        sells = _plan_sells(obs, step, 10 - len(keep), short)
        if not _SORT_SELLS:
            action["market"] = (sells + keep)[:10]
            return action

        def is_sell(o):
            return isinstance(o, list) and o and o[0] == "SELL"

        opp_money = None
        if _PROMOTE_IF_OPP_MONEY:
            farms = obs.get("farms") or []
            if len(farms) > 1:
                opp_money = float(farms[1 - player].get("money", 0) or 0)

        def promotable(o):
            if not is_sell(o):
                return False
            item = o[1]
            if item in _PROMOTE_IF_OPP_MONEY:
                if opp_money is None:
                    return False
                return opp_money >= _PROMOTE_IF_OPP_MONEY[item]
            if item in _PROMOTE_AFTER:
                return step >= _PROMOTE_AFTER[item]
            return not _PROMOTE or item in _PROMOTE

        # Only promotable sells compete for the earliest slots. WHEAT and
        # FERTILIZER are the only products an opponent can BUY_PRODUCT, so
        # promoting those ahead of their buys would lower the price they pay for
        # feed; those sells are deliberately left in their tape position, where
        # the opponent's buys have already drained inventory and lifted the price.
        # A lifted sell jumps ahead of *every* other order, so it is priced
        # before the opponent's matching sell in any later slot. Only worth it
        # for products the opponent dumps: for WHEAT and FERTILIZER — the only
        # two an opponent can BUY_PRODUCT — a later slot is strictly better,
        # because their buys drain inventory and lift the price we sell into.
        if _LIFT:
            lifted = [o for o in keep if is_sell(o) and o[1] in _LIFT]
            if lifted:
                lifted.sort(key=lambda o: -_sell_priority(o, obs, step))
                held = [o for o in keep if not (is_sell(o) and o[1] in _LIFT)]
                keep = lifted + held

        merged = [o for o in sells if promotable(o)] + [o for o in keep if promotable(o)]
        merged.sort(key=lambda o: -_sell_priority(o, obs, step))
        rest = [o for o in sells if not promotable(o)] + [o for o in keep if not promotable(o)]
        if _SELLS_FIRST:
            action["market"] = (merged + rest)[:10]
        else:
            # Keep the tape's slot layout: sorted sells refill the slots that
            # already held promotable sells; every other order stays put.
            out = []
            queue = list(merged)
            for order in keep:
                out.append(queue.pop(0) if (promotable(order) and queue) else order)
            out.extend(queue)
            action["market"] = out[:10]
        return action
    except Exception:
        return action

def _make_synthetic_obs(step, size=8):
    """Minimal, schema-plausible observation for smoke-testing agent() offline."""
    tiles = [[{"kind": "GRASS", "yield_units": 0} for _ in range(size)] for _ in range(size)]
    # Give a couple of tiles ready-to-harvest yield so _terminal_action has something to do.
    tiles[1][1] = {"kind": "PLANT", "crop": "WHEAT", "yield_units": 3}
    tiles[2][2] = {"kind": "PLANT", "crop": "CARROT", "yield_units": 2}
    farm = {
        "farmer": [0, 0],
        "hands": [[3, 3]],
        "tiles": tiles,
        "unlocked_quadrants": [0, 1],
        "hires_today": 0,
        "money": 500.0,
    }
    other_farm = {
        "farmer": [4, 4],
        "hands": [[5, 5]],
        "tiles": [[{"kind": "GRASS", "yield_units": 0} for _ in range(size)] for _ in range(size)],
        "unlocked_quadrants": [0],
        "money": 300.0,
    }
    return {
        "step": step,
        "hour": 2,
        "player": 0,
        "farms": [farm, other_farm],
        "private": {"shed": {"WHEAT": 12, "CARROT": 4}, "inventories": [{}, {}]},
        "market": {
            "prices": {k: v[0] for k, v in _MP.items()},
            "inventory": {k: _I0 for k in _MP},
        },
        "town": {"unlocked_shops": ["FARMERS_MARKET"]},
    }


def _validate_action(action):
    assert isinstance(action, dict), "action must be a dict"
    assert "farmer" in action and "hands" in action and "market" in action
    assert isinstance(action["market"], list) and len(action["market"]) <= 10
    for order in action["market"]:
        assert isinstance(order, list) and len(order) >= 1
    return True


for test_step in (50, 725):
    obs = _make_synthetic_obs(test_step)
    result = agent(obs)
    ok = _validate_action(result)
    print(f"step={test_step:>4}  ok={ok}  farmer={result['farmer']}  "
          f"n_market_orders={len(result['market'])}  sample={result['market'][:3]}")


import matplotlib.pyplot as plt
import numpy as np

items_to_plot = ["WHEAT", "TOMATO", "MELON", "WOOL"]
inv_range = np.linspace(0, 20000, 400)

fig, ax = plt.subplots(figsize=(8, 5))
for item in items_to_plot:
    prices = [_mprice(item, inv) for inv in inv_range]
    ax.plot(inv_range, prices, label=item, linewidth=2)

ax.axvline(_I0, color="gray", linestyle="--", linewidth=1, label=f"pivot inventory ({_I0})")
ax.set_xlabel("market inventory")
ax.set_ylabel("unit price")
ax.set_title("Price-response curves by item shape (concave staple → convex premium)")
ax.legend()
ax.grid(alpha=0.3)
plt.tight_layout()
plt.show()
